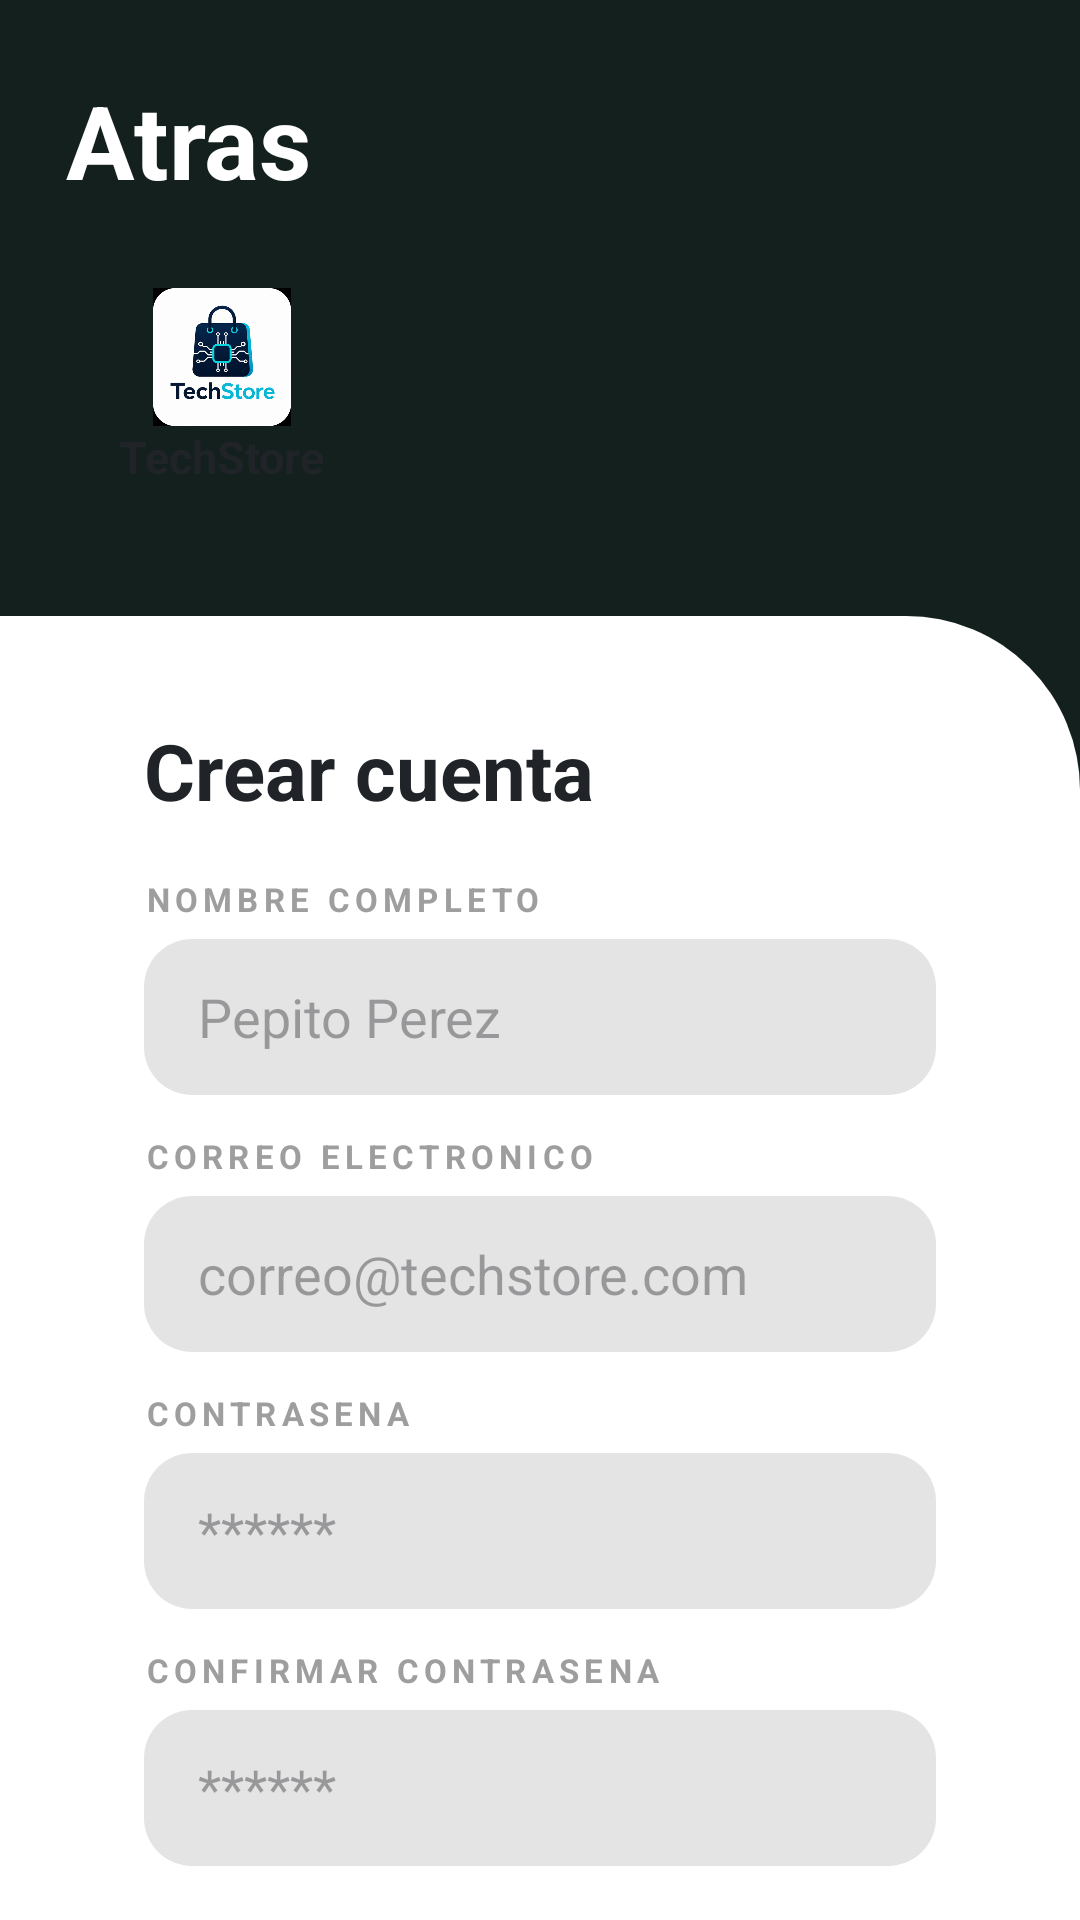

The Android layout XML behind this screen, and the referenced resources:
<!-- AndroidManifest.xml: application theme Theme.TechStore -->
<!-- res/layout/activity_register.xml -->
﻿<?xml version="1.0" encoding="utf-8"?>
<LinearLayout xmlns:android="http://schemas.android.com/apk/res/android"
    android:id="@+id/main"
    android:layout_width="match_parent"
    android:layout_height="match_parent"
    android:background="@drawable/tech_auth_background"
    android:orientation="vertical">

    <TextView
        android:id="@+id/txtVolver"
        android:layout_width="wrap_content"
        android:layout_height="wrap_content"
        android:layout_marginStart="22dp"
        android:layout_marginTop="24dp"
        android:text="@string/back_arrow"
        android:textColor="@android:color/white"
        android:textSize="34sp"
        android:textStyle="bold" />

    <LinearLayout
        android:layout_width="104dp"
        android:layout_height="104dp"
        android:layout_marginStart="22dp"
        android:layout_marginTop="8dp"
        android:background="@drawable/tech_logo_card"
        android:gravity="center"
        android:orientation="vertical">

        <ImageView
            android:layout_width="46dp"
            android:layout_height="46dp"
            android:contentDescription="@string/logo_techstore"
            android:src="@drawable/logo" />

        <TextView
            android:layout_width="wrap_content"
            android:layout_height="wrap_content"
            android:text="@string/techstore"
            android:textColor="@color/tech_text"
            android:textSize="15sp"
            android:textStyle="bold" />
    </LinearLayout>

    <LinearLayout
        android:layout_width="match_parent"
        android:layout_height="0dp"
        android:layout_marginTop="24dp"
        android:layout_weight="1"
        android:background="@drawable/tech_auth_panel"
        android:orientation="vertical"
        android:paddingStart="48dp"
        android:paddingTop="34dp"
        android:paddingEnd="48dp">

        <TextView
            android:layout_width="match_parent"
            android:layout_height="wrap_content"
            android:text="@string/create_account"
            android:textColor="@color/tech_text"
            android:textSize="26sp"
            android:textStyle="bold" />

        <TextView
            android:layout_width="match_parent"
            android:layout_height="wrap_content"
            android:layout_marginTop="18dp"
            android:letterSpacing="0.16"
            android:text="@string/full_name_label"
            android:textColor="@color/tech_muted"
            android:textSize="11sp"
            android:textStyle="bold" />

        <EditText
            android:id="@+id/editTextNombre"
            android:layout_width="match_parent"
            android:layout_height="52dp"
            android:layout_marginTop="6dp"
            android:background="@drawable/tech_input"
            android:hint="@string/sample_name"
            android:paddingStart="18dp"
            android:paddingEnd="18dp" />

        <TextView
            android:layout_width="match_parent"
            android:layout_height="wrap_content"
            android:layout_marginTop="13dp"
            android:letterSpacing="0.16"
            android:text="@string/email_label"
            android:textColor="@color/tech_muted"
            android:textSize="11sp"
            android:textStyle="bold" />

        <EditText
            android:id="@+id/editTextCorreo"
            android:layout_width="match_parent"
            android:layout_height="52dp"
            android:layout_marginTop="6dp"
            android:background="@drawable/tech_input"
            android:hint="@string/sample_email"
            android:inputType="textEmailAddress"
            android:paddingStart="18dp"
            android:paddingEnd="18dp" />

        <TextView
            android:layout_width="match_parent"
            android:layout_height="wrap_content"
            android:layout_marginTop="13dp"
            android:letterSpacing="0.16"
            android:text="@string/password_label"
            android:textColor="@color/tech_muted"
            android:textSize="11sp"
            android:textStyle="bold" />

        <EditText
            android:id="@+id/editTextContrasena"
            android:layout_width="match_parent"
            android:layout_height="52dp"
            android:layout_marginTop="6dp"
            android:background="@drawable/tech_input"
            android:hint="@string/sample_password"
            android:inputType="textPassword"
            android:paddingStart="18dp"
            android:paddingEnd="18dp" />

        <TextView
            android:layout_width="match_parent"
            android:layout_height="wrap_content"
            android:layout_marginTop="13dp"
            android:letterSpacing="0.16"
            android:text="@string/confirm_password_label"
            android:textColor="@color/tech_muted"
            android:textSize="11sp"
            android:textStyle="bold" />

        <EditText
            android:id="@+id/editTextConfirmarContrasena"
            android:layout_width="match_parent"
            android:layout_height="52dp"
            android:layout_marginTop="6dp"
            android:background="@drawable/tech_input"
            android:hint="@string/sample_password"
            android:inputType="textPassword"
            android:paddingStart="18dp"
            android:paddingEnd="18dp" />

        <Button
            android:id="@+id/btnRegistrar"
            android:layout_width="match_parent"
            android:layout_height="52dp"
            android:layout_marginTop="24dp"
            android:background="@drawable/tech_button_primary"
            android:text="@string/create_account"
            android:textAllCaps="false"
            android:textColor="@android:color/white"
            android:textStyle="bold" />
    </LinearLayout>

</LinearLayout>
<!-- resources referenced by this layout -->
<resources>
  <color name="tech_muted">#9E9E9E</color>
  <color name="tech_text">#202428</color>
  <!-- drawable logo: png bitmap (drawable, 231771 bytes) -->
  <!-- drawable tech_auth_background (drawable) -->
  ﻿<?xml version="1.0" encoding="utf-8"?>
  <shape xmlns:android="http://schemas.android.com/apk/res/android">
      <gradient
          android:angle="270"
          android:startColor="@color/tech_navy_dark"
          android:centerColor="@color/tech_navy_dark"
          android:endColor="@color/tech_navy_panel" />
  </shape>
  <!-- drawable tech_auth_panel (drawable) -->
  <?xml version="1.0" encoding="utf-8"?>
  <shape xmlns:android="http://schemas.android.com/apk/res/android">
      <solid android:color="@android:color/white" />
      <corners android:topRightRadius="58dp" />
  </shape>
  <!-- drawable tech_button_primary (drawable) -->
  <?xml version="1.0" encoding="utf-8"?>
  <shape xmlns:android="http://schemas.android.com/apk/res/android">
      <solid android:color="@color/tech_navy" />
      <corners android:radius="8dp" />
  </shape>
  <!-- drawable tech_input (drawable) -->
  ﻿<?xml version="1.0" encoding="utf-8"?>
  <shape xmlns:android="http://schemas.android.com/apk/res/android">
      <solid android:color="@color/tech_input_gray" />
      <corners android:radius="16dp" />
      <padding
          android:left="16dp"
          android:right="16dp"
          android:top="8dp"
          android:bottom="8dp" />
  </shape>
  <string name="back_arrow">Atras</string>
  <string name="confirm_password_label">CONFIRMAR CONTRASENA</string>
  <string name="create_account">Crear cuenta</string>
  <string name="email_label">CORREO ELECTRONICO</string>
  <string name="full_name_label">NOMBRE COMPLETO</string>
  <string name="logo_techstore">Logo TechStore</string>
  <string name="password_label">CONTRASENA</string>
  <string name="sample_email">correo@techstore.com</string>
  <string name="sample_name">Pepito Perez</string>
  <string name="sample_password">******</string>
  <string name="techstore">TechStore</string>
  <style name="Theme.TechStore" parent="Base.Theme.TechStore" />
  <color name="tech_navy_dark">#14201E</color>
  <color name="tech_navy_panel">#243552</color>
  <color name="tech_navy">#263853</color>
  <color name="tech_input_gray">#E4E4E4</color>
  <style name="Base.Theme.TechStore" parent="Theme.Material3.DayNight.NoActionBar">
          
          
      </style>
</resources>
